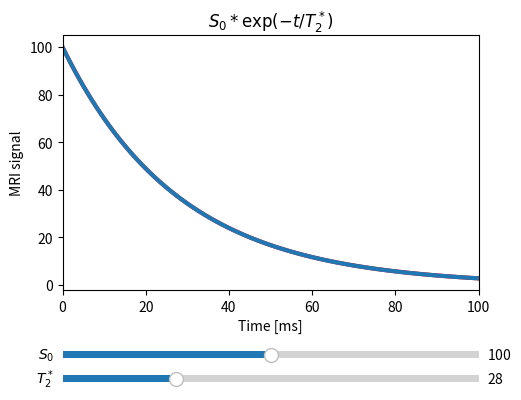

The matplotlib source for this figure:
"""Simulate T2* with interactive slider plot."""

import numpy as np
import matplotlib.pyplot as plt
from matplotlib.widgets import Slider

#import matplotlib as mpl
#mpl.use('Qt5Agg')

# =============================================================================
def relaxation_T2star(time, S0=100, T2star=28):
    return S0 * np.exp(-time/T2star)


def update(val):
    S0 = sS0.val
    T2star = sT2star.val
    l.set_ydata(relaxation_T2star(time, S0=S0, T2star=T2star))
    fig.canvas.draw_idle()


# =============================================================================
# Prepare signal
T2star = 28
S0 = 100
time = np.linspace(0, 100, 101)
signal = relaxation_T2star(time, S0, T2star)

# Prepare figure
fig, ax = plt.subplots()
ax.set_title(r"$S_0 * \exp(-t / T_{2}^*)$")
ax.set_xlabel("Time [ms]")
ax.set_ylabel("MRI signal")

plt.subplots_adjust(left=0.25, bottom=0.35)
plt.plot(time, signal, lw=3, color="red")  # initial curve
l, = plt.plot(time, signal, lw=3)
ax.margins(x=0)


# Sliders
axcolor = 'lightgoldenrodyellow'
axS0 = plt.axes([0.25, 0.2, 0.65, 0.03], facecolor=axcolor)
axT2star = plt.axes([0.25, 0.15, 0.65, 0.03], facecolor=axcolor)

sS0 = Slider(axS0, "$S_0$", 0, 200, valinit=100, valstep=10)
sT2star = Slider(axT2star, r"$T_{2}^*$", 1, 100, valinit=28, valstep=1)

sS0.on_changed(update)
sT2star.on_changed(update)

plt.show()
